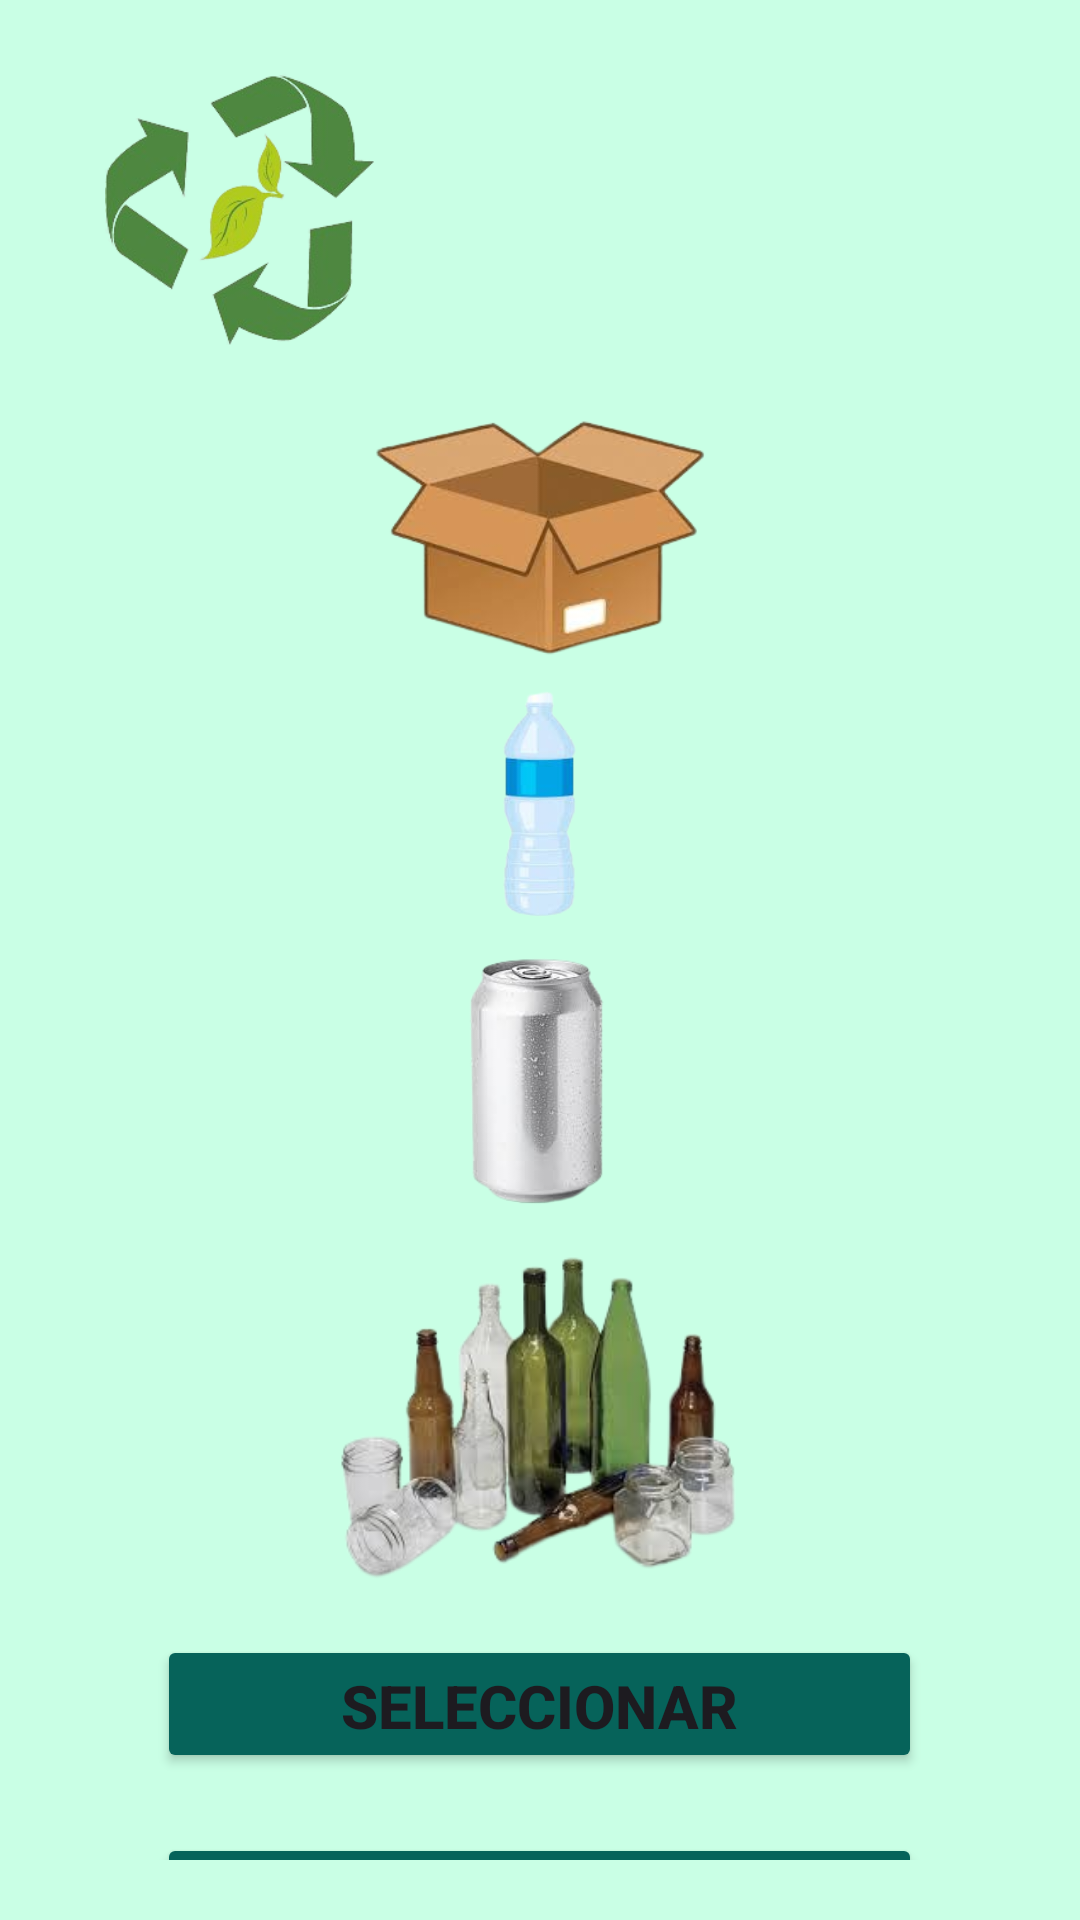

This screen was rendered from an Android layout file. Write that file and the resources it references.
<!-- AndroidManifest.xml: application theme Theme.ReciclajeApp -->
<!-- res/layout/activity_categorizacion.xml -->
<?xml version="1.0" encoding="utf-8"?>
<androidx.constraintlayout.widget.ConstraintLayout xmlns:android="http://schemas.android.com/apk/res/android"
    xmlns:app="http://schemas.android.com/apk/res-auto"
    xmlns:tools="http://schemas.android.com/tools"
    android:id="@+id/main"
    android:layout_width="match_parent"
    android:layout_height="match_parent"
    android:background="@drawable/fondopantalla"
    android:padding="10dp"
    android:paddingStart="10dp"
    android:paddingLeft="10dp"
    android:paddingTop="10dp"
    android:paddingEnd="10dp"
    android:paddingRight="10dp"
    android:paddingBottom="10dp"
    tools:context=".Categorizacion">

    <LinearLayout
        android:layout_width="match_parent"
        android:layout_height="match_parent"
        android:orientation="vertical"
        android:padding="10dp"
        android:paddingStart="10dp"
        android:paddingLeft="10dp"
        android:paddingTop="10dp"
        android:paddingEnd="10dp"
        android:paddingRight="10dp"
        tools:layout_editor_absoluteX="0dp"
        tools:layout_editor_absoluteY="153dp">

        <ImageView
            android:id="@+id/recicla.png"
            android:layout_width="120dp"
            android:layout_height="100dp"
            app:srcCompat="@drawable/recicla" />

        <ImageView
            android:id="@+id/imageView5"
            android:layout_width="132dp"
            android:layout_height="94dp"
            android:layout_gravity="center"
            android:layout_marginTop="10dp"
            app:srcCompat="@drawable/caja" />

        <ImageView
            android:id="@+id/imageView8"
            android:layout_width="129dp"
            android:layout_height="86dp"
            android:layout_gravity="center"
            android:layout_marginTop="1dp"
            app:srcCompat="@drawable/botella" />

        <ImageView
            android:id="@+id/imageView10"
            android:layout_width="133dp"
            android:layout_height="98dp"
            android:layout_gravity="center"
            android:layout_marginTop="1dp"
            app:srcCompat="@drawable/lata" />

        <ImageView
            android:id="@+id/imageView7"
            android:layout_width="141dp"
            android:layout_height="125dp"
            android:layout_gravity="center"
            app:srcCompat="@drawable/vidrio" />

        <Button
            android:id="@+id/button6"
            android:layout_width="255dp"
            android:layout_height="46dp"
            android:layout_gravity="center"
            android:layout_marginTop="10dp"
            android:backgroundTint="@color/verde"
            android:text="Seleccionar"
            android:textSize="20dp"
            android:textStyle="bold" />

        <Button
            android:id="@+id/button"
            android:layout_width="255dp"
            android:layout_height="46dp"
            android:text="Volver a menu"
            android:layout_marginTop="20dp"
            android:layout_gravity="center"
            android:textSize="20dp"
            android:textStyle="bold"
            android:backgroundTint="@color/verde"/>


    </LinearLayout>
</androidx.constraintlayout.widget.ConstraintLayout>
<!-- resources referenced by this layout -->
<resources>
  <color name="verde">#06635A</color>
  <!-- drawable botella: png bitmap (drawable, 22107 bytes) -->
  <!-- drawable caja: png bitmap (drawable, 42290 bytes) -->
  <!-- drawable fondopantalla: png bitmap (drawable, 143 bytes) -->
  <!-- drawable lata: png bitmap (drawable, 29813 bytes) -->
  <!-- drawable recicla: png bitmap (drawable, 41414 bytes) -->
  <!-- drawable vidrio: png bitmap (drawable, 69375 bytes) -->
  <style name="Theme.ReciclajeApp" parent="Base.Theme.ReciclajeApp" />
  <style name="Base.Theme.ReciclajeApp" parent="Theme.Material3.DayNight.NoActionBar">
          
          
      </style>
</resources>
